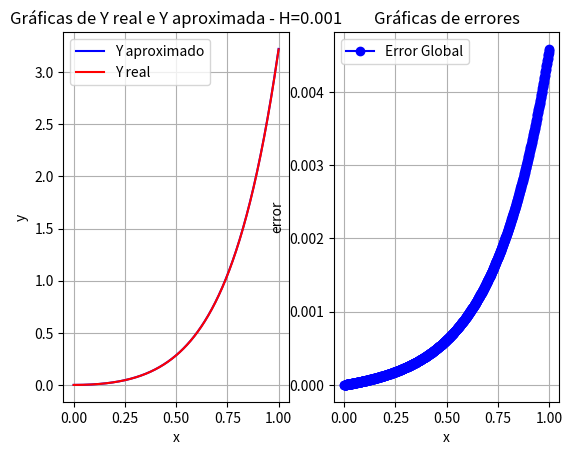

The script that saved this image:
'''
TP2-1 - MNII - 2019
[redacted]
'''

#importar librerias
import numpy as np
import matplotlib.pyplot as plt
import math as m

       
def metodoEulerRK1(a,b,h,y0, freal):
        # ***** metodo de Euler (RK1) *******

        n=(b-a)/h                       #calculo de n
        x = np.arange(a,b+h,h)          #arreglo de valores de x
        y = np.arange(a,b+h,h)          #arreglo de valores de yaprox
        yreal = np.arange(a,b+h,h)      #arreglo de valores de yreal
        e = np.arange(a,b+h,h)          #arreglo de errores globales
        y[0] = y0                       #inicializo con el valor y0
        yreal[0] = y0                   #inicializo y real
        e[0]= m.fabs(yreal[0]-y[0])     #calculo de error global
        #bucle de calculos
        for i in range(1,len(x)):
                y[i] = (y[i-1] + h * x[i] * (m.e ** (3 * x[i]))) / 1.002    #calculo de y aproximado
                yreal[i] = freal(x[i],y[i])             #calculo de y real
                e[i]= m.fabs(yreal[i]-y[i])             #calculo de error global

        print(y)
        # --- graficas ----
        plt.subplot(1, 2, 1)
        plt.title("Gráficas de Y real e Y aproximada - H="+str(h))
        plt.ylabel('y')
        plt.xlabel('x')
        plt.plot(x,y, 'b', label="Y aproximado")
        plt.plot(x,yreal, 'r', label="Y real")
        plt.legend()
        plt.grid()
        plt.subplot(1, 2, 2)
        plt.title("Gráficas de errores")
        plt.ylabel('error')
        plt.xlabel('x')
        plt.plot(x,e, 'bo-', label="Error Global")
        plt.grid()
        plt.legend()
        plt.show()

       #****** Fin del Metodo ******         

                



#funcion para y real
def freal(x,y):
    return(((1/5)*x* m.e**(3*x))-((1/25)* m.e**(3*x))+((1/25)* m.e**(-2*x)))        



# llamada al metodo

metodoEulerRK1(0,1,0.001,0, freal)           #ejecuto el metodo para el apartado 1A
